Run: headless pygame with SDL's dummy video driver; simulated clock (each Clock.tick advances the game by its frame time, no real sleeping); random seed 0; keys injected as events and as key.get_pressed() state; mouse plan: one left click at the window centre at the start of phase 2, then a move to the lower-right quarter at the start of phase 3.
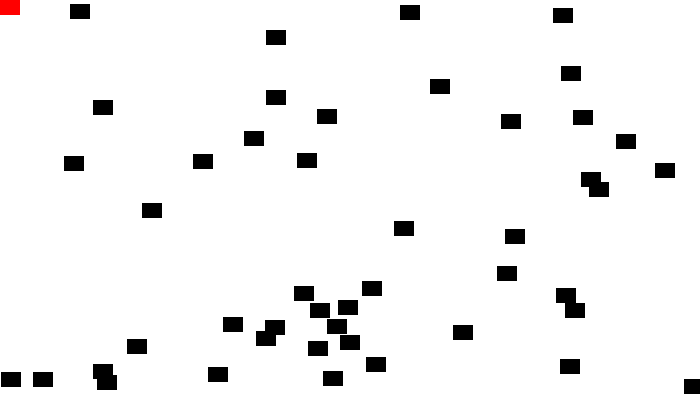
Frame 1 of 4 · flips 1–60 · no input
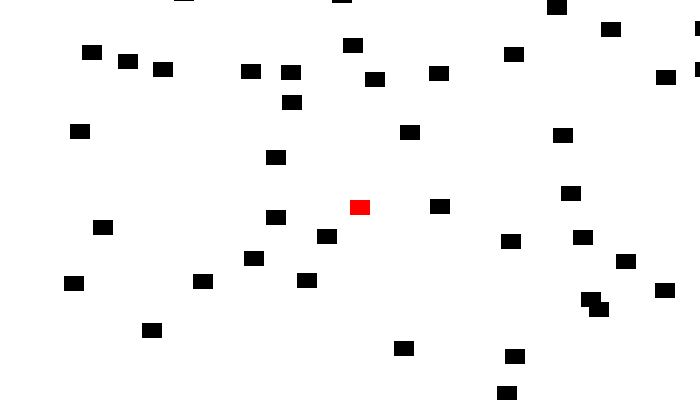
Frame 2 of 4 · flips 61–180 · clicked the window centre · tapped SPACE, RETURN · held RIGHT (→), D
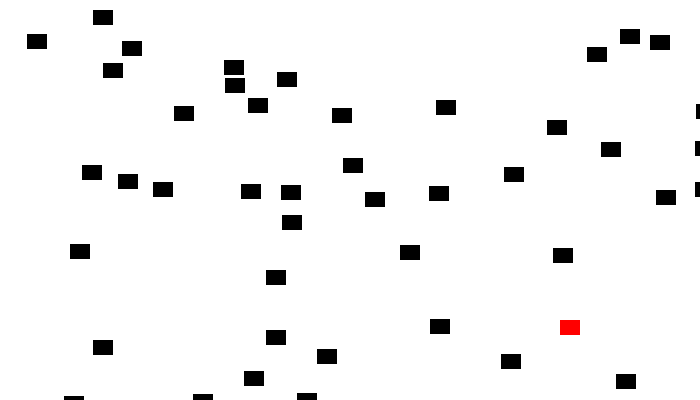
Frame 3 of 4 · flips 181–300 · moved the mouse to the lower-right quarter · held DOWN (↓), S
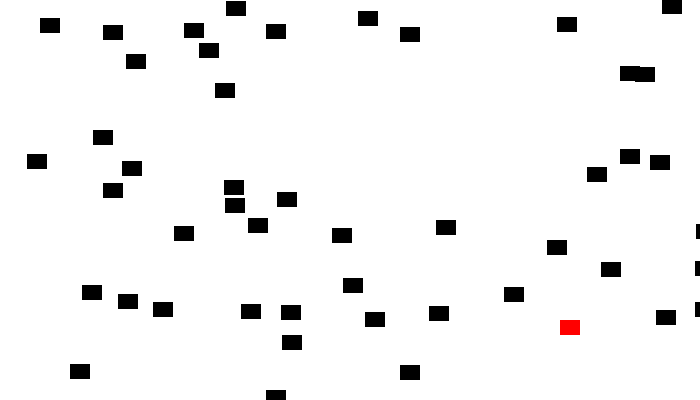
Frame 4 of 4 · flips 301–420 · held LEFT (←), A, UP (↑), W

The pygame program that drew these frames:

import pygame
import random

black = (0,0,0)
white = (255,255,255)
red = (255,0,0)

class Block(pygame.sprite.Sprite):
    
    def __init__(self, color, width, height):
        super().__init__()

        self.image = pygame.Surface([width, height])
        self.image.fill(color)

        pygame.draw.ellipse(self.image, color, [0,0,width, height])

        self.rect = self.image.get_rect()

    def update(self):
        self.rect.y += 1

        if self.rect.y > screen_height:
            self.rect.y = random.randrange(-100, -10)
            self.rect.x = random.randrange(0, screen_width)

    def reset_pos(self):
        self.rect.y = random.randrange(-300, -20)
        self.rect.x = random.randrange(0, screen_width)

pygame.init()

screen_width = 700
screen_height = 400
screen = pygame.display.set_mode([screen_width, screen_height])

block_list = pygame.sprite.Group()
all_sprites_list = pygame.sprite.Group()

for i in range(50):
    
    block = Block(black, 20, 15)

    block.rect.x = random.randrange(screen_width)
    block.rect.y = random.randrange(screen_height)

    block_list.add(block)
    all_sprites_list.add(block)

player = Block(red, 20, 15)
all_sprites_list.add(player)

done = False

clock = pygame.time.Clock()

score = 0

while not done:
    for event in pygame.event.get():
        if event.type == pygame.QUIT:
            done = True

    screen.fill(white)

    pos = pygame.mouse.get_pos()

    player.rect.x = pos[0]
    player.rect.y = pos[1]

    blocks_hit_list = pygame.sprite.spritecollide(player, block_list, True)

    for block in blocks_hit_list:
        score += 1
        print(score)

        block.reset_pos()

    all_sprites_list.draw(screen)

    clock.tick(60)

    pygame.display.flip()

    block_list.update()

pygame.quit()
